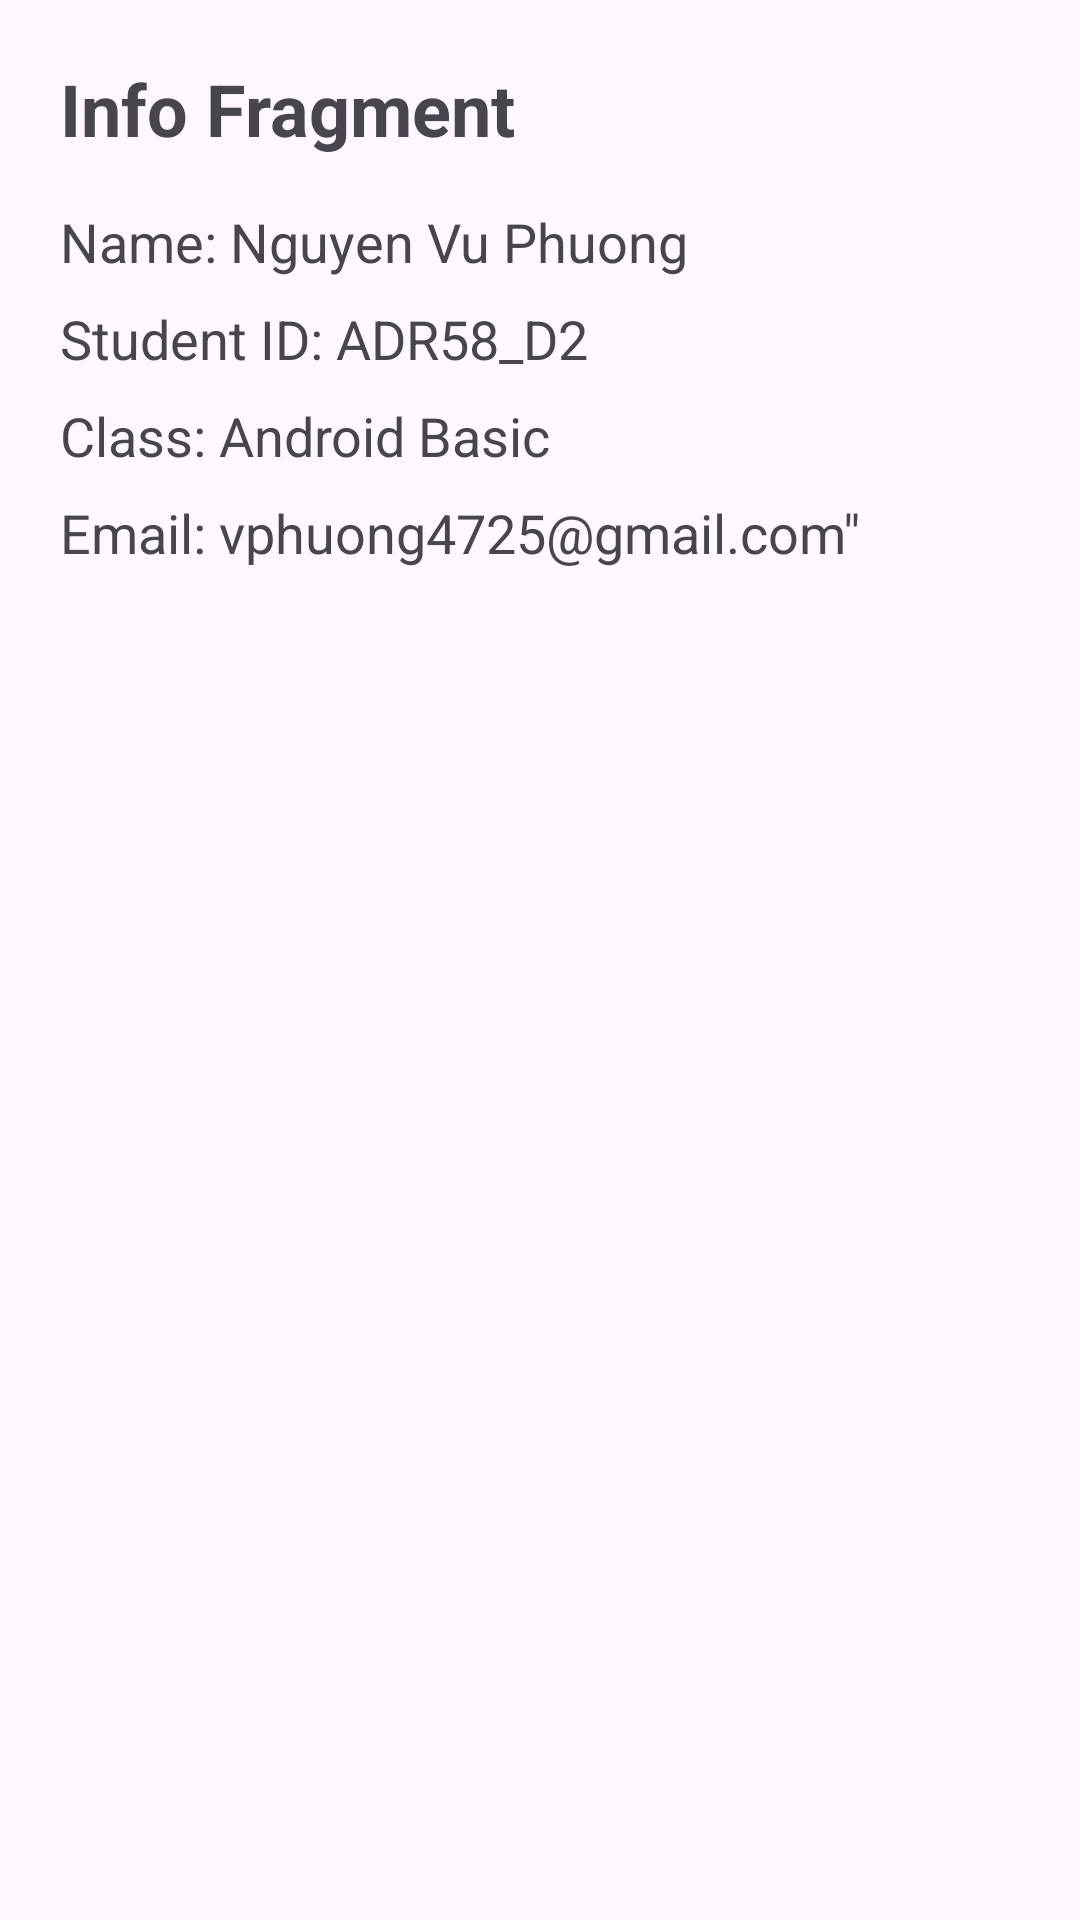

Here is an Android app screen rendered from its layout file. Give the layout XML and the strings, colors and styles it references.
<!-- AndroidManifest.xml: application theme Theme.Android_dp58_nguyenvuphuong -->
<!-- res/layout/fragment_info_day2.xml -->
<?xml version="1.0" encoding="utf-8"?>
<LinearLayout xmlns:android="http://schemas.android.com/apk/res/android"
    android:layout_width="match_parent"
    android:layout_height="match_parent"
    android:orientation="vertical"
    android:padding="20dp">

    <TextView
        android:layout_width="wrap_content"
        android:layout_height="wrap_content"
        android:text="@string/InfoFragment"
        android:textSize="24sp"
        android:textStyle="bold"
        android:layout_marginBottom="16dp" />

    <TextView
        android:layout_width="wrap_content"
        android:layout_height="wrap_content"
        android:text="@string/Name"
        android:textSize="18sp"
        android:layout_marginBottom="8dp" />

    <TextView
        android:layout_width="wrap_content"
        android:layout_height="wrap_content"
        android:text="@string/Student"
        android:textSize="18sp"
        android:layout_marginBottom="8dp" />

    <TextView
        android:layout_width="wrap_content"
        android:layout_height="wrap_content"
        android:text="@string/Class"
        android:textSize="18sp"
        android:layout_marginBottom="8dp" />

    <TextView
        android:layout_width="wrap_content"
        android:layout_height="wrap_content"
        android:text="@string/Email"
        android:textSize="18sp" />

</LinearLayout>
<!-- resources referenced by this layout -->
<resources>
  <string name="Class">Class: Android Basic</string>
  <string name="Email">Email: vphuong4725@gmail.com\"</string>
  <string name="InfoFragment">Info Fragment</string>
  <string name="Name">Name: Nguyen Vu Phuong</string>
  <string name="Student">Student ID: ADR58_D2</string>
  <style name="Theme.Android_dp58_nguyenvuphuong" parent="Theme.MaterialComponents.DayNight.NoActionBar">
          
          
      </style>
</resources>
